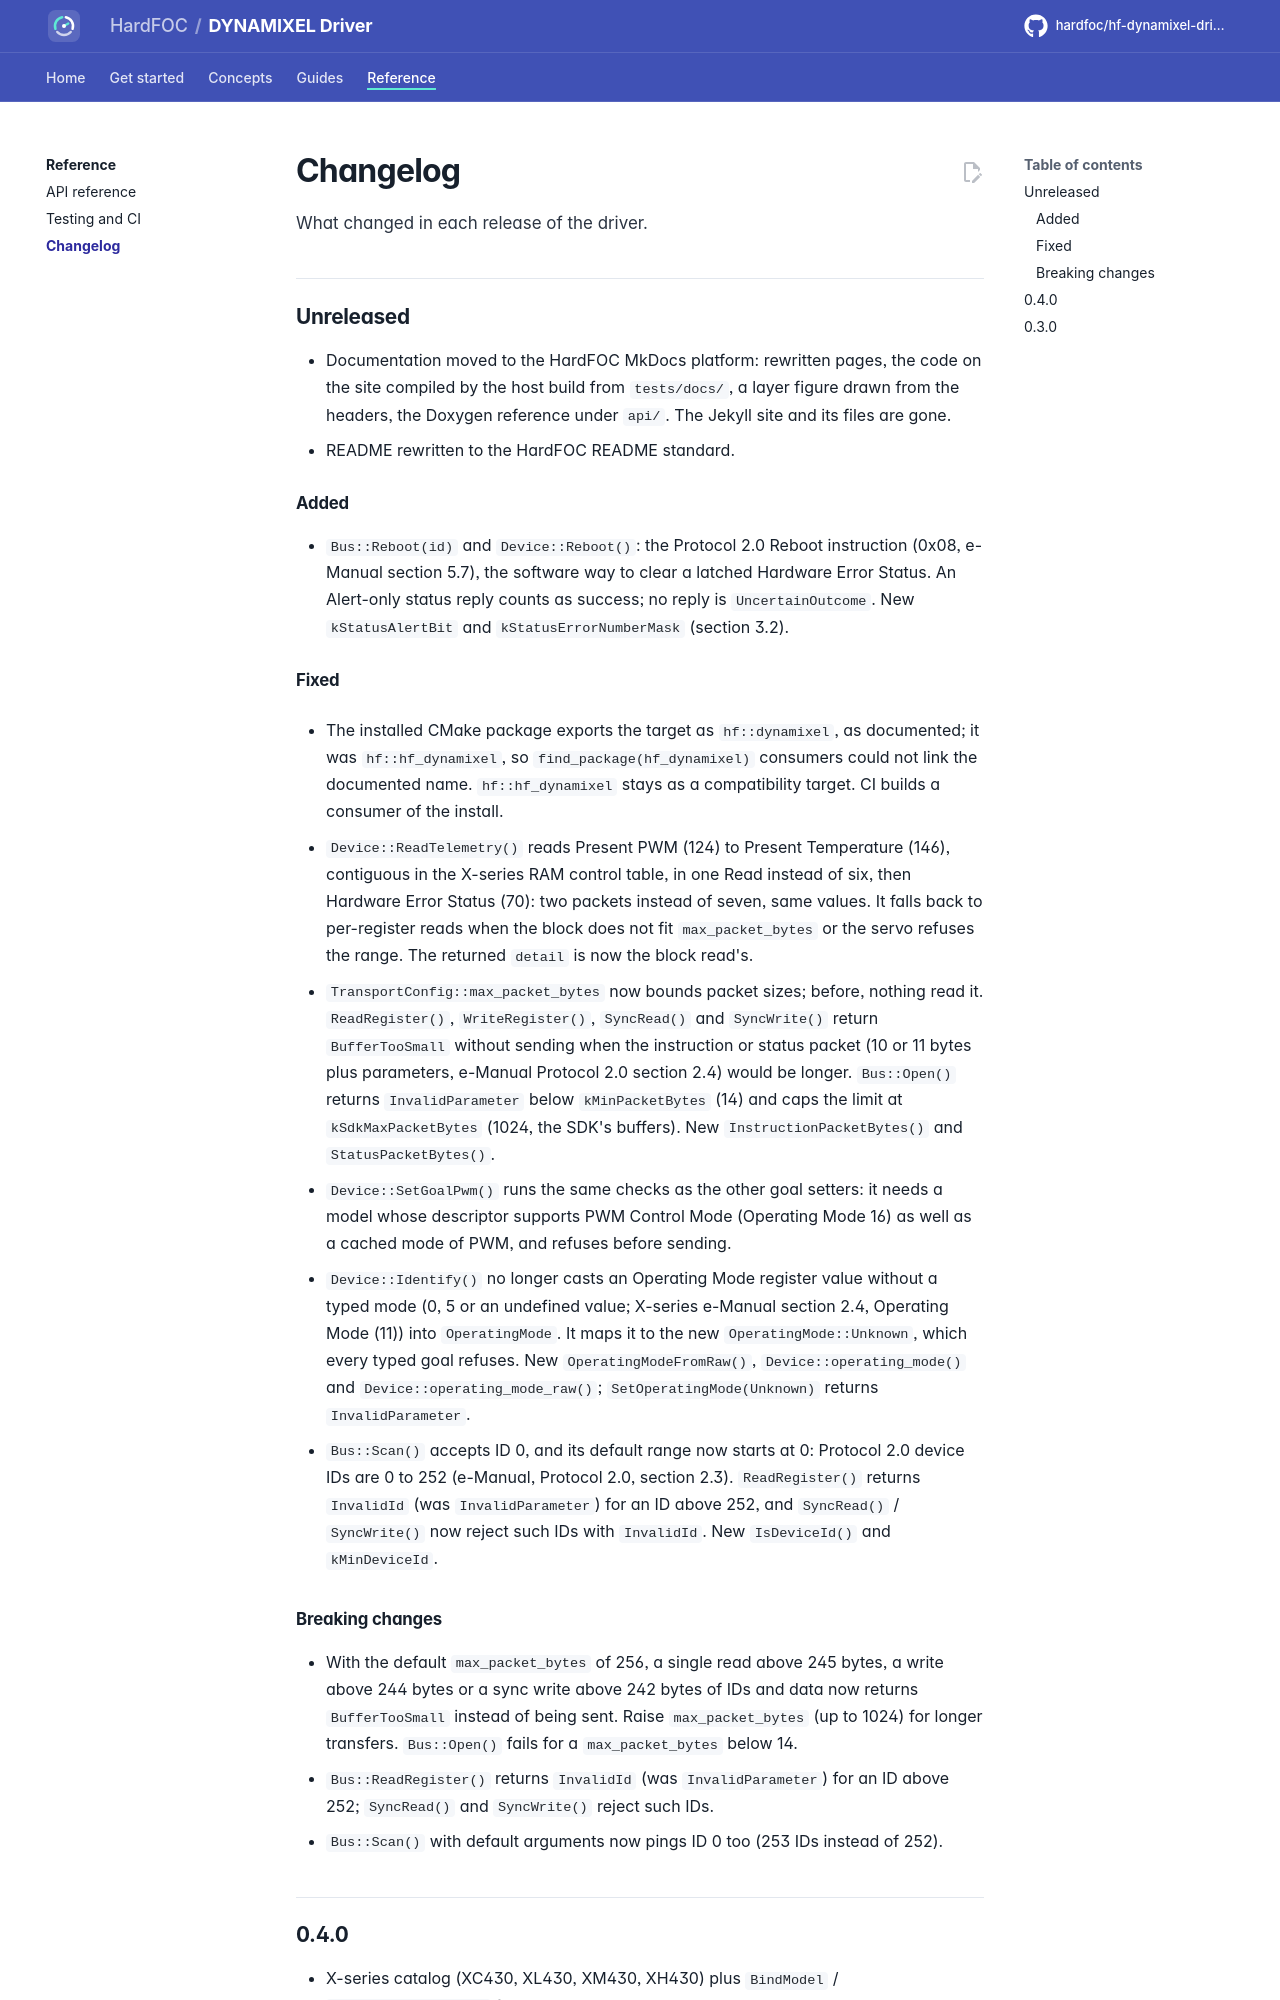

repository: hardfoc/hf-dynamixel-driver · page: dev/changelog/index.html · generator: mkdocs

# Changelog

All notable changes to this driver are listed here. Versions follow
[Semantic Versioning](https://semver.org/).

## Unreleased

- Documentation moved to the HardFOC MkDocs platform: rewritten pages, the code on the site compiled by the host
  build from `tests/docs/`, a layer figure drawn from the headers, the Doxygen reference under `api/`. The
  Jekyll site and its files are gone.
- README rewritten to the HardFOC README standard.

### Added

- `Bus::Reboot(id)` and `Device::Reboot()`: the Protocol 2.0 Reboot instruction (0x08, e-Manual section 5.7),
  the software way to clear a latched Hardware Error Status. An Alert-only status reply counts as success; no
  reply is `UncertainOutcome`. New `kStatusAlertBit` and `kStatusErrorNumberMask` (section 3.2).

### Fixed

- The installed CMake package exports the target as `hf::dynamixel`, as documented; it was `hf::hf_dynamixel`, so
  `find_package(hf_dynamixel)` consumers could not link the documented name. `hf::hf_dynamixel` stays as a
  compatibility target. CI builds a consumer of the install.

- `Device::ReadTelemetry()` reads Present PWM (124) to Present Temperature (146), contiguous in the X-series RAM
  control table, in one Read instead of six, then Hardware Error Status (70): two packets instead of seven, same
  values. It falls back to per-register reads when the block does not fit `max_packet_bytes` or the servo refuses
  the range. The returned `detail` is now the block read's.

- `TransportConfig::max_packet_bytes` now bounds packet sizes; before, nothing read it. `ReadRegister()`,
  `WriteRegister()`, `SyncRead()` and `SyncWrite()` return `BufferTooSmall` without sending when the instruction
  or status packet (10 or 11 bytes plus parameters, e-Manual Protocol 2.0 section 2.4) would be longer.
  `Bus::Open()` returns `InvalidParameter` below `kMinPacketBytes` (14) and caps the limit at
  `kSdkMaxPacketBytes` (1024, the SDK's buffers). New `InstructionPacketBytes()` and `StatusPacketBytes()`.

- `Device::SetGoalPwm()` runs the same checks as the other goal setters: it needs a model whose descriptor
  supports PWM Control Mode (Operating Mode 16) as well as a cached mode of PWM, and refuses before sending.

- `Device::Identify()` no longer casts an Operating Mode register value without a typed mode (0, 5 or an
  undefined value; X-series e-Manual section 2.4, Operating Mode (11)) into `OperatingMode`. It maps it to the
  new `OperatingMode::Unknown`, which every typed goal refuses. New `OperatingModeFromRaw()`,
  `Device::operating_mode()` and `Device::operating_mode_raw()`; `SetOperatingMode(Unknown)` returns
  `InvalidParameter`.

- `Bus::Scan()` accepts ID 0, and its default range now starts at 0: Protocol 2.0 device IDs are 0 to 252
  (e-Manual, Protocol 2.0, section 2.3). `ReadRegister()` returns `InvalidId` (was `InvalidParameter`) for an
  ID above 252, and `SyncRead()` / `SyncWrite()` now reject such IDs with `InvalidId`. New `IsDeviceId()` and
  `kMinDeviceId`.
